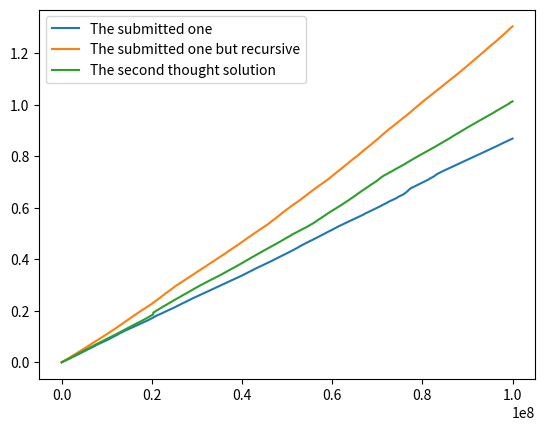

Recreate this plot in Python.
"""
A quickly compiled script to compare algorithm variations for the
first task of google foobar challenge.


The task is:

input: integer number n between 1 and 1_000_000. 
output: the list of [square numbers]* such that their sum equals n.


* https://math.wikia.org/wiki/Square_number#:~:text=In%20mathematics%2C%20a%20square%20number,written%20as%203%20%C3%97%203.
"""


import math
import time

from matplotlib import pyplot as plt


def solution1(n):
    """
    The solution I submitted.
    """
    res = []
    while n > 0:
        m = int(math.floor(math.sqrt(n))**2)
        res.append(m)
        n -= m
    return res


def solution2(n):
    """
    The same as above but recursive hence slower a bit.
    """
    if n == 0:
        return []
    m = int(math.floor(math.sqrt(n))**2)
    return [m] + solution2(n - m)


def solution3(n):
    """
    The second thought solution I came up with after the submission.
    """
    res = []
    while n > 0:
        m = int(math.sqrt(n))**2
        res.append(m)
        n -= m
    return res


def main():
    ran = range(1, 100000002, 100)
    sols1 = []
    sols2 = []
    sols3 = []

    time1 = time.time()
    for i in ran:
        solution1(i)
        time2 = time.time()
        sols1.append(time2-time1)

    time1 = time.time()
    for i in ran:
        solution2(i)
        time2 = time.time()
        sols2.append(time2-time1)

    time1 = time.time()
    for i in ran:
        solution3(i)
        time2 = time.time()
        sols3.append(time2-time1)

    print(solution1(12))
    print(solution2(12))
    print(solution3(12))

    plt.plot(ran, sols1, label='The submitted one')
    plt.plot(ran, sols2, label='The submitted one but recursive')
    plt.plot(ran, sols3, label='The second thought solution')

    plt.legend()
    plt.show()


if __name__ == "__main__":
    main()
